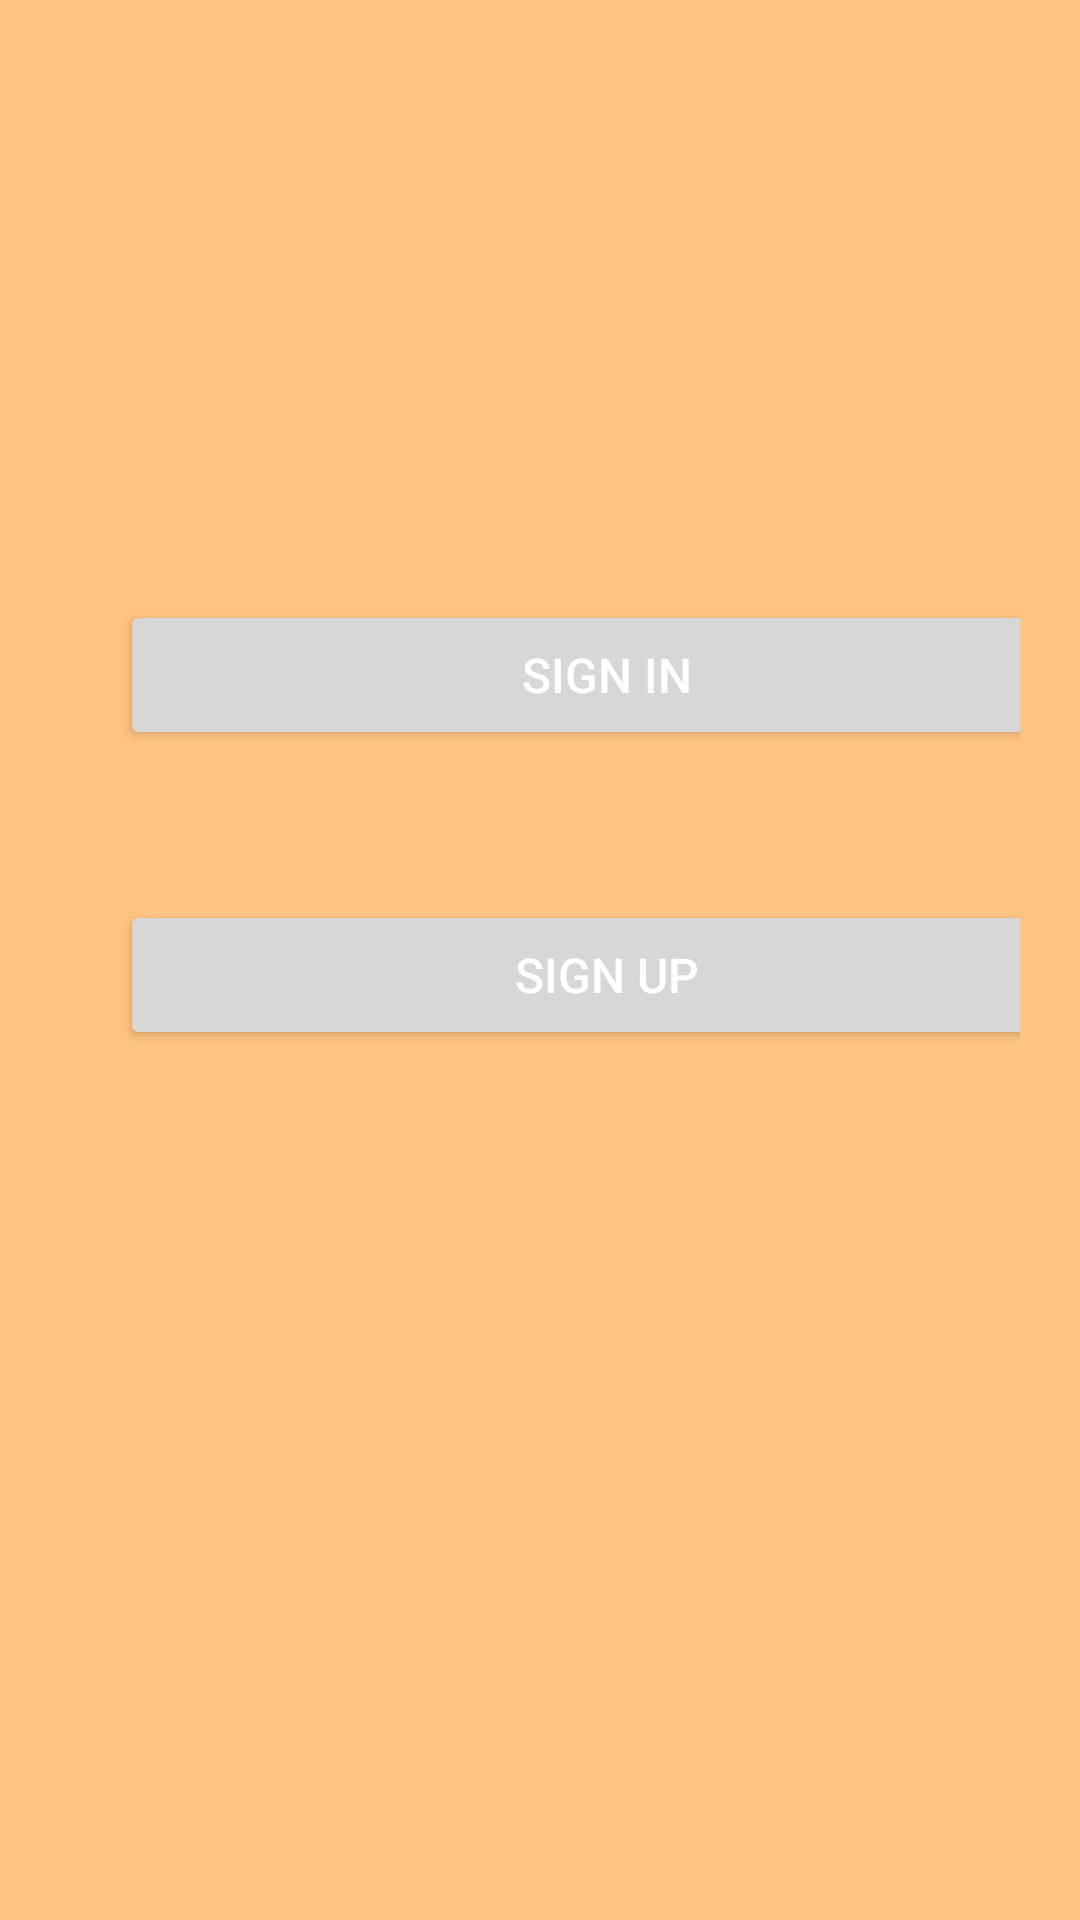

Write the Android layout XML for this screen, with the resource values it uses.
<!-- AndroidManifest.xml: application theme Theme.MovieApp -->
<!-- res/layout/fragment_intro.xml -->
<?xml version="1.0" encoding="utf-8"?>
<layout xmlns:android="http://schemas.android.com/apk/res/android"
    xmlns:app="http://schemas.android.com/apk/res-auto"
    xmlns:tools="http://schemas.android.com/tools">

    <data>

    </data>

    <LinearLayout
        android:layout_width="match_parent"
        android:layout_height="match_parent"
        android:orientation="vertical"
        android:paddingTop="50dp"
        android:paddingStart="40dp"
        android:paddingEnd="20dp"
        android:background="@drawable/main_background_gradient"
        tools:context=".ui.login.intro.IntroFragment">

        <Button
            android:id="@+id/btn_sign_in"
            android:layout_width="325dp"
            android:layout_height="50dp"
            android:text="@string/sign_in"
            android:textColor="@android:color/white"
            android:textSize="16sp"
            android:layout_marginTop="150dp"
            app:layout_constraintBottom_toBottomOf="parent"
            app:layout_constraintEnd_toEndOf="parent"
            app:layout_constraintHorizontal_bias="0"
            app:layout_constraintStart_toStartOf="parent" />

        <Button
            android:id="@+id/btn_sign_up"
            android:layout_width="325dp"
            android:layout_height="50dp"
            android:layout_marginTop="50dp"
            android:text="@string/sign_up"
            android:textColor="@android:color/white"
            android:textSize="16sp"
            app:layout_constraintBottom_toBottomOf="parent"
            app:layout_constraintEnd_toEndOf="parent"
            app:layout_constraintHorizontal_bias="0"
            app:layout_constraintStart_toStartOf="parent" />


    </LinearLayout>
</layout>
<!-- resources referenced by this layout -->
<resources>
  <!-- drawable main_background_gradient (drawable) -->
  <?xml version="1.0" encoding="utf-8"?>
  <shape xmlns:android="http://schemas.android.com/apk/res/android"
      android:shape="rectangle">
      <gradient
          android:angle="-90"
          android:startColor="#FFC482"
          android:endColor="#FFC482"
          android:type="linear" />
  </shape>
  <string name="sign_in">SIGN IN</string>
  <string name="sign_up">SIGN UP</string>
  <style name="Theme.MovieApp" parent="Theme.MaterialComponents.Light.DarkActionBar">
          
          <item name="colorPrimary">@color/colorPrimary</item>
          <item name="colorPrimaryVariant">@color/colorPrimary</item>
          <item name="colorOnPrimary">@color/colorPrimaryDark</item>
          
          <item name="colorSecondary">@color/teal_200</item>
          <item name="colorSecondaryVariant">@color/teal_700</item>
          <item name="colorOnSecondary">@color/black</item>
          
          <item name="android:statusBarColor" tools:targetApi="l">?attr/colorPrimaryVariant</item>
          <item name="windowActionBar">false</item>
          <item name="windowNoTitle">true</item>
          
      </style>
  <color name="colorPrimary">#3A5274</color>
  <color name="colorPrimaryDark">#496A81</color>
  <color name="teal_200">#80CBC4</color>
  <color name="teal_700">#00796B</color>
  <color name="black">#FF000000</color>
</resources>
